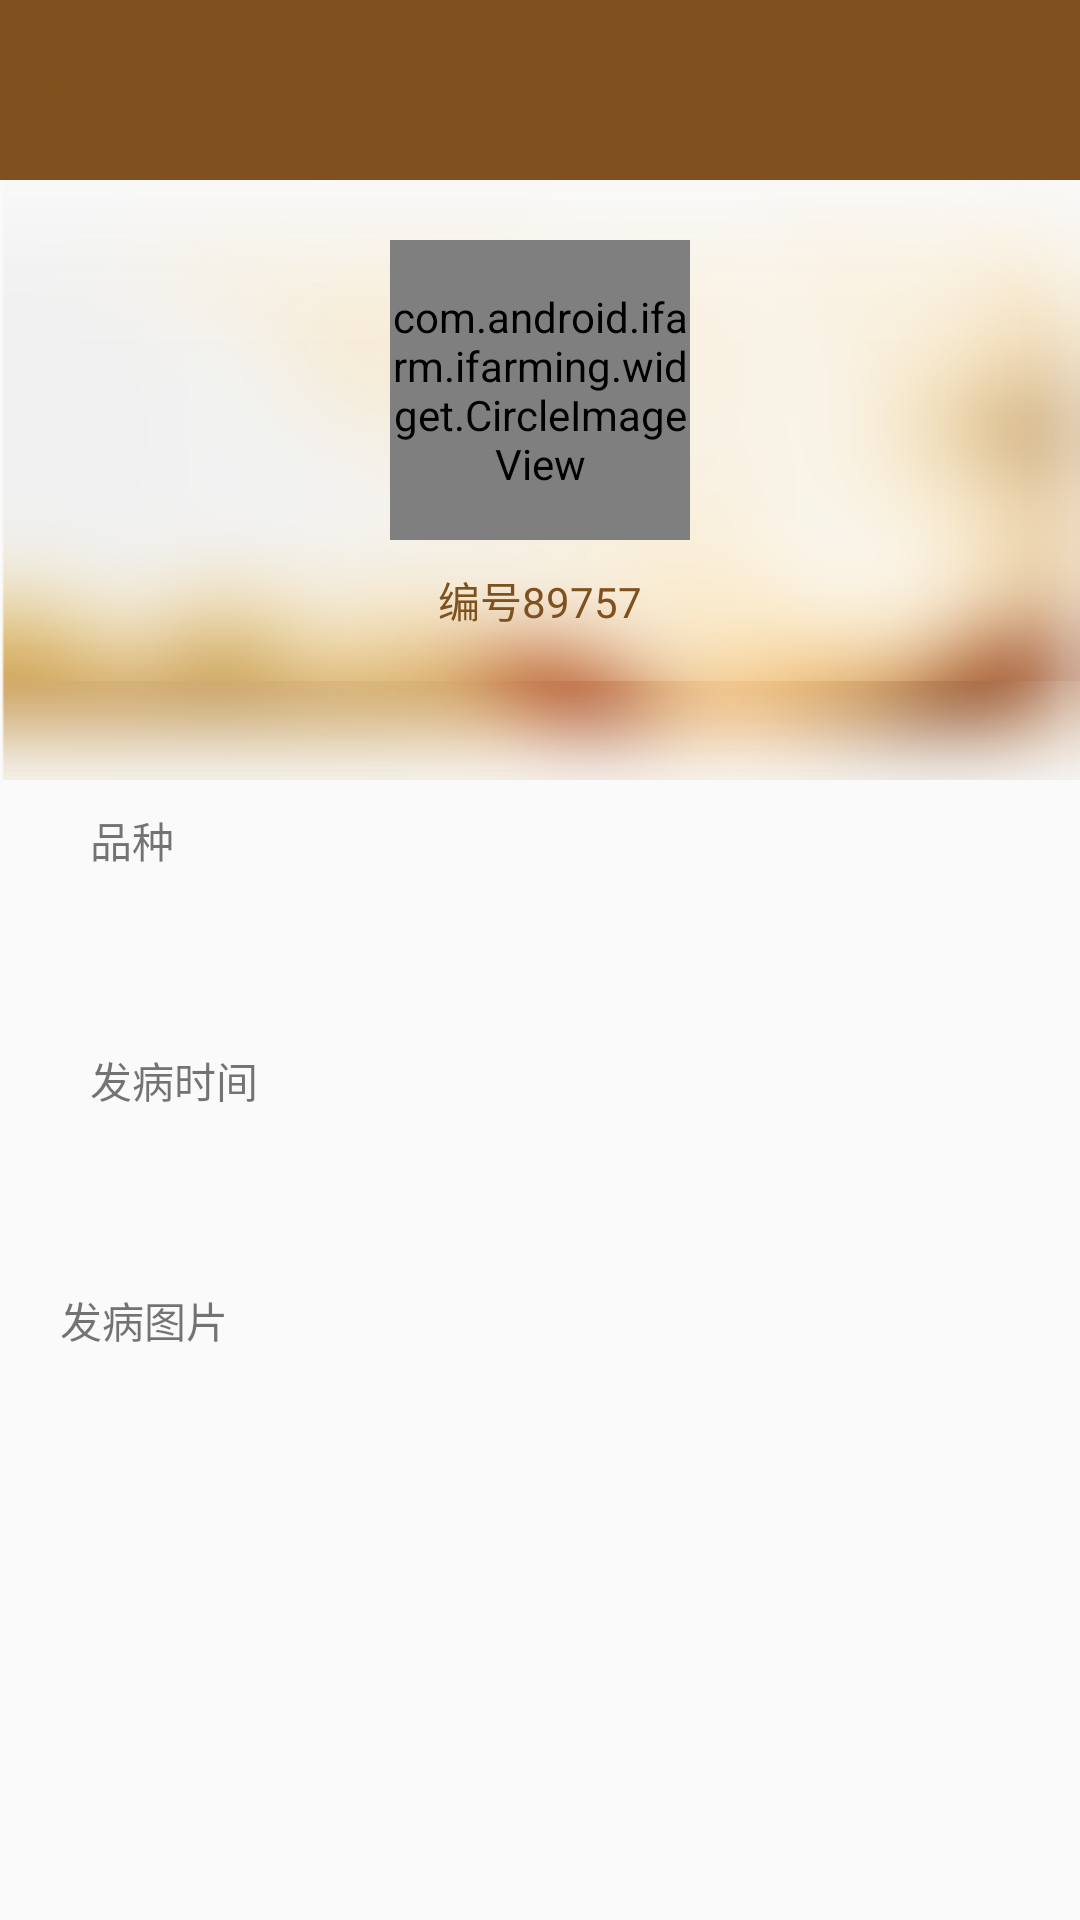

The Android layout XML behind this screen, and the referenced resources:
<!-- AndroidManifest.xml: application theme AppTheme.NoActionBar -->
<!-- res/layout/activity_sars.xml -->
<?xml version="1.0" encoding="utf-8"?>
<LinearLayout xmlns:android="http://schemas.android.com/apk/res/android"
    xmlns:app="http://schemas.android.com/apk/res-auto"
    android:layout_width="match_parent"
    android:layout_height="match_parent"
    android:orientation="vertical">

    <RelativeLayout style="@style/NavigationBar">

        <ImageView
            android:id="@+id/btn_back"
            style="@style/NavigationLeftButton"
            android:src="@mipmap/back" />

        <TextView
            android:id="@+id/btn_title"
            style="@style/NavigationTitle" />
    </RelativeLayout>

    <TextView style="@style/Divider" />

    <ScrollView
        android:layout_width="match_parent"
        android:layout_height="match_parent">

        <LinearLayout
            android:layout_width="match_parent"
            android:layout_height="wrap_content"
            android:orientation="vertical">

            <RelativeLayout
                android:layout_width="match_parent"
                android:layout_height="wrap_content">

                <ImageView
                    android:layout_width="match_parent"
                    android:layout_height="200dp"
                    android:background="@drawable/mineback" />

                <com.android.ifarm.ifarming.widget.CircleImageView
                    android:id="@+id/cover"
                    android:layout_width="100dp"
                    android:layout_height="100dp"
                    android:layout_centerHorizontal="true"
                    android:layout_marginTop="20dp"
                    android:scaleType="centerCrop"
                    android:src="@mipmap/addphoto"
                    app:civ_border_color="@android:color/white"
                    app:civ_border_width="2dp" />

                <TextView
                    android:id="@+id/num"
                    android:layout_width="wrap_content"
                    android:layout_height="30dp"
                    android:layout_centerHorizontal="true"
                    android:layout_marginTop="125dp"
                    android:gravity="center"
                    android:text="编号89757"
                    android:textColor="@color/brown" />
            </RelativeLayout>

            <LinearLayout
                android:layout_width="match_parent"
                android:layout_height="wrap_content"
                android:orientation="vertical"
                android:paddingLeft="30dp">

                <TextView
                    android:layout_width="wrap_content"
                    android:layout_height="40dp"
                    android:gravity="center_vertical"
                    android:text="品种" />

                <TextView
                    android:id="@+id/pz"
                    android:layout_width="match_parent"
                    android:layout_height="40dp"
                    android:gravity="center_vertical"
                    android:textColor="@color/brown" />

                <View style="@style/Divider" />
            </LinearLayout>

            <LinearLayout
                android:layout_width="match_parent"
                android:layout_height="wrap_content"
                android:orientation="vertical"
                android:paddingLeft="30dp">

                <TextView
                    android:layout_width="wrap_content"
                    android:layout_height="40dp"
                    android:gravity="center_vertical"
                    android:text="发病时间" />

                <TextView
                    android:id="@+id/time"
                    android:layout_width="match_parent"
                    android:layout_height="40dp"
                    android:gravity="center_vertical"
                    android:textColor="@color/brown" />

                <View style="@style/Divider" />
            </LinearLayout>

            <LinearLayout
                android:layout_width="match_parent"
                android:layout_height="wrap_content"
                android:orientation="vertical"
                android:paddingLeft="20dp"
                android:paddingRight="20dp">

                <TextView
                    android:layout_width="wrap_content"
                    android:layout_height="40dp"
                    android:gravity="center_vertical"
                    android:text="发病图片" />

                <android.support.v7.widget.RecyclerView
                    android:id="@+id/recycler_view"
                    android:layout_width="match_parent"
                    android:layout_height="80dp"
                    android:layout_marginBottom="18dp"
                    android:scrollbarFadeDuration="500"
                    android:scrollbarSize="2dp"
                    android:scrollbars="horizontal" />
            </LinearLayout>
        </LinearLayout>
    </ScrollView>
</LinearLayout>
<!-- resources referenced by this layout -->
<resources>
  <color name="brown">#7e511e</color>
  <!-- mipmap addphoto: png bitmap (mipmap-xhdpi, 24365 bytes) -->
  <!-- mipmap back: png bitmap (mipmap-xhdpi, 18632 bytes) -->
  <style name="NavigationBar">
          <item name="android:layout_height">60dp</item>
          <item name="android:layout_width">match_parent</item>
          <item name="android:background">@color/brown</item>
      </style>
  <style name="NavigationLeftButton">
          <item name="android:layout_width">48dp</item>
          <item name="android:layout_height">match_parent</item>
          <item name="android:scaleType">center</item>
          <item name="android:layout_alignParentLeft">true</item>
      </style>
  <style name="NavigationTitle">
          <item name="android:layout_width">wrap_content</item>
          <item name="android:layout_height">wrap_content</item>
          <item name="android:textColor">@android:color/white</item>
          <item name="android:singleLine">true</item>
          <item name="android:ellipsize">end</item>
          <item name="android:maxWidth">180dp</item>
          <item name="android:textSize">16sp</item>
          <item name="android:layout_centerInParent">true</item>
      </style>
  <style name="AppTheme.NoActionBar">
          <item name="windowActionBar">false</item>
          <item name="windowNoTitle">true</item>
      </style>
</resources>
